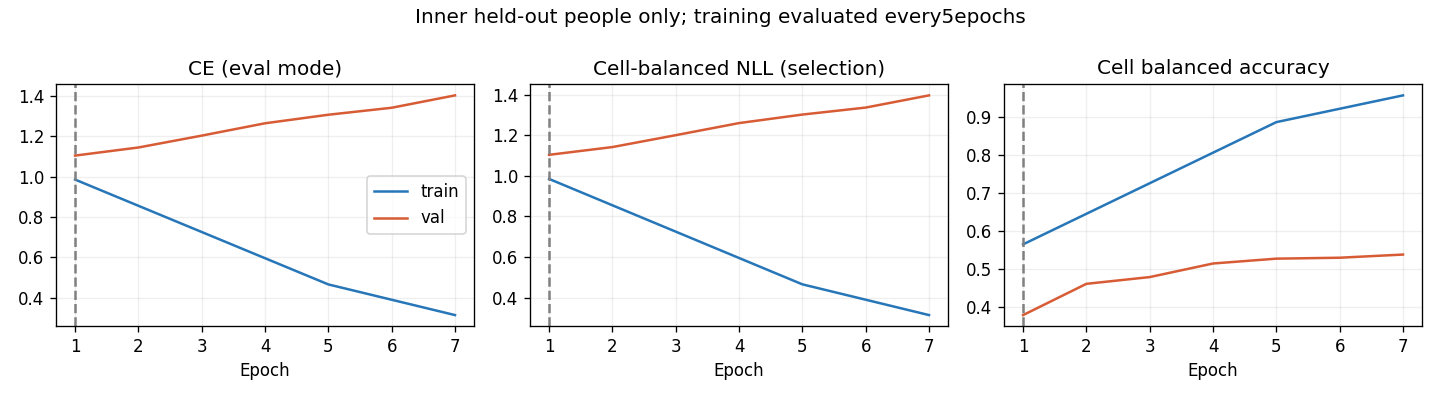

Data behind this chart, as committed beside it:
epoch, optimization_ce, train_ce, train_cell_nll, train_cell_ba, val_ce, val_cell_nll, val_cell_ba, raw_val_ce, raw_val_cell_nll, raw_val_cell_ba
1, 1.12, 0.9858, 0.9855, 0.5656, 1.105, 1.104, 0.3796, 1.105, 1.104, 0.3796
2, 0.9988, , , , 1.145, 1.143, 0.4618, 1.145, 1.143, 0.4618
3, 0.8609, , , , 1.204, 1.201, 0.4795, 1.204, 1.201, 0.4795
4, 0.7374, , , , 1.265, 1.261, 0.5152, 1.265, 1.261, 0.5152
5, 0.6196, 0.4655, 0.465, 0.8869, 1.307, 1.303, 0.528, 1.307, 1.303, 0.528
6, 0.5275, , , , 1.342, 1.338, 0.5304, 1.342, 1.338, 0.5304
7, 0.46, 0.3133, 0.3132, 0.9572, 1.404, 1.398, 0.5387, 1.404, 1.398, 0.5387
